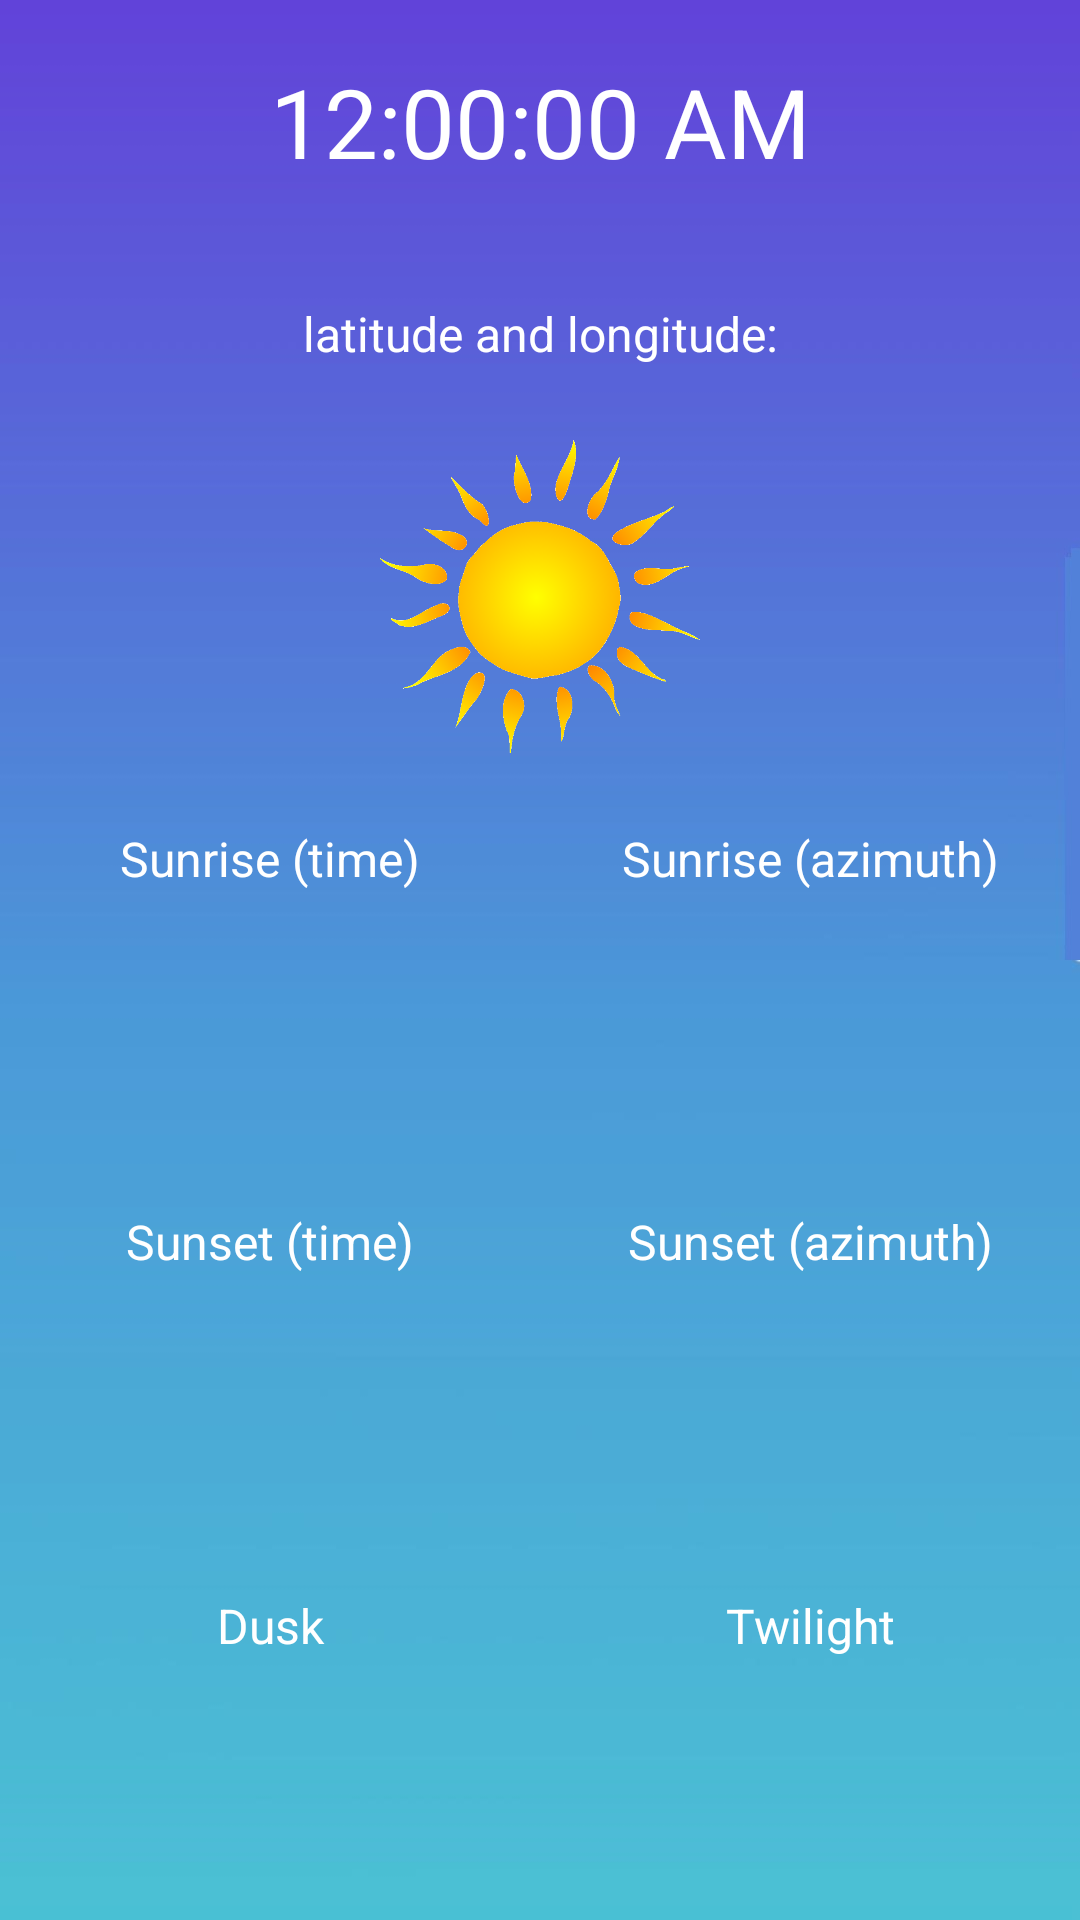

This screen was rendered from an Android layout file. Write that file and the resources it references.
<!-- AndroidManifest.xml: application theme Theme.MyApplication -->
<!-- res/layout/sun_fragment.xml -->
<?xml version="1.0" encoding="utf-8"?>
<androidx.constraintlayout.widget.ConstraintLayout xmlns:android="http://schemas.android.com/apk/res/android"
    xmlns:app="http://schemas.android.com/apk/res-auto"
    xmlns:tools="http://schemas.android.com/tools"
    android:layout_width="match_parent"
    android:layout_height="match_parent"
    android:background="@drawable/day">

    <GridLayout
        android:id="@+id/gridLayout"
        android:layout_width="match_parent"
        android:layout_height="0dp"
        android:layout_gravity="center"
        android:alignmentMode="alignBounds"
        android:columnCount="2"
        android:orientation="horizontal"
        app:layout_constraintBottom_toBottomOf="parent"
        app:layout_constraintEnd_toEndOf="parent"
        app:layout_constraintHeight_percent="1"
        app:layout_constraintStart_toStartOf="parent">

        <TextClock
            android:id="@+id/time"
            android:width="0dp"
            android:layout_rowWeight="1"
            android:layout_columnSpan="2"
            android:layout_columnWeight="2"
            android:layout_gravity="fill"
            android:gravity="center"
            android:format12Hour="hh:mm:ss a"
            android:textColor="@color/white"
            android:textSize="@dimen/textSizeVeryLarge" />

        <TextView
            android:id="@+id/latLong"
            android:width="0dp"
            android:layout_rowWeight="1"
            android:layout_columnSpan="2"
            android:layout_columnWeight="2"
            android:layout_gravity="fill"
            android:gravity="center"
            android:text="@string/latitude_and_longitude"
            android:textColor="@color/white"
            android:textSize="@dimen/textSizeSmall" />

        <ImageView
            android:id="@+id/imageView"
            android:width="0dp"
            android:layout_width="0dp"
            android:layout_height="0dp"
            android:layout_rowSpan="3"
            android:layout_rowWeight="3"
            android:layout_columnSpan="2"
            android:layout_columnWeight="2"
            android:layout_gravity="fill"
            android:contentDescription="@string/sun"
            android:src="@drawable/sun" />

        <TextView
            android:id="@+id/textView"
            android:width="0dp"
            android:layout_rowWeight="1"
            android:layout_gravity="fill"
            android:gravity="center_horizontal|center_vertical"
            android:text="@string/sunrise_time"
            android:textColor="@color/white"
            android:textSize="@dimen/textSizeSmall" />

        <TextView
            android:id="@+id/textView10"
            android:width="0dp"
            android:layout_rowWeight="1"
            android:layout_gravity="fill"
            android:gravity="center_horizontal|center_vertical"
            android:text="@string/sunrise_azimuth"
            android:textColor="@color/white"
            android:textSize="@dimen/textSizeSmall" />

        <TextView
            android:id="@+id/sunriseTime"
            android:width="0dp"
            android:layout_rowWeight="1"
            android:layout_columnWeight="1"
            android:layout_gravity="fill"
            android:gravity="center_horizontal"
            android:textColor="@color/white"
            android:textSize="@dimen/textSizeMedium" />

        <TextView
            android:id="@+id/sunriseAzimuth"
            android:width="0dp"
            android:layout_rowWeight="1"
            android:layout_columnWeight="1"
            android:layout_gravity="fill"
            android:gravity="center_horizontal"
            android:textColor="@color/white"
            android:textSize="@dimen/textSizeMedium" />

        <TextView
            android:id="@+id/textView3"
            android:width="0dp"
            android:layout_rowWeight="1"
            android:layout_columnWeight="1"
            android:layout_gravity="fill"
            android:gravity="center_horizontal|center_vertical"
            android:text="@string/sunset_time"
            android:textColor="@color/white"
            android:textSize="@dimen/textSizeSmall" />

        <TextView
            android:id="@+id/textView11"
            android:width="0dp"
            android:layout_rowWeight="1"
            android:layout_columnWeight="1"
            android:layout_gravity="fill"
            android:gravity="center_horizontal|center_vertical"
            android:text="@string/sunset_azimuth"
            android:textColor="@color/white"
            android:textSize="@dimen/textSizeSmall" />

        <TextView
            android:id="@+id/sunsetTime"
            android:width="0dp"
            android:layout_rowWeight="1"
            android:layout_columnWeight="1"
            android:layout_gravity="fill"
            android:gravity="center_horizontal"
            android:textColor="@color/white"
            android:textSize="@dimen/textSizeMedium" />

        <TextView
            android:id="@+id/sunsetAzimuth"
            android:width="0dp"
            android:layout_rowWeight="1"
            android:layout_columnWeight="1"
            android:layout_gravity="fill"
            android:gravity="center_horizontal"
            android:textColor="@color/white"
            android:textSize="@dimen/textSizeMedium" />

        <TextView
            android:id="@+id/textView6"
            android:width="0dp"
            android:layout_rowWeight="1"
            android:layout_columnWeight="1"
            android:layout_gravity="fill"
            android:gravity="center_horizontal|center_vertical"
            android:text="@string/dusk"
            android:textColor="@color/white"
            android:textSize="@dimen/textSizeSmall" />

        <TextView
            android:id="@+id/textView12"
            android:width="0dp"
            android:layout_rowWeight="1"
            android:layout_columnWeight="1"
            android:layout_gravity="fill"
            android:gravity="center_horizontal|center_vertical"
            android:text="@string/twilight"
            android:textColor="@color/white"
            android:textSize="@dimen/textSizeSmall" />

        <TextView
            android:id="@+id/dusk"
            android:width="0dp"
            android:layout_rowWeight="1"
            android:layout_columnWeight="1"
            android:layout_gravity="fill"
            android:gravity="center_horizontal"
            android:textColor="@color/white"
            android:textSize="@dimen/textSizeMedium" />

        <TextView
            android:id="@+id/twilight"
            android:width="0dp"
            android:layout_rowWeight="1"
            android:layout_columnWeight="1"
            android:layout_gravity="fill"
            android:gravity="center_horizontal"
            android:textColor="@color/white"
            android:textSize="@dimen/textSizeMedium" />

    </GridLayout>


</androidx.constraintlayout.widget.ConstraintLayout>
<!-- resources referenced by this layout -->
<resources>
  <dimen name="textSizeMedium">22sp</dimen>
  <dimen name="textSizeSmall">16sp</dimen>
  <dimen name="textSizeVeryLarge">32sp</dimen>
  <!-- drawable day: jpg bitmap (drawable, 43517 bytes) -->
  <!-- drawable sun: png bitmap (drawable, 97990 bytes) -->
  <string name="dusk">Dusk</string>
  <string name="latitude_and_longitude">latitude and longitude:</string>
  <string name="sun">sun</string>
  <string name="sunrise_azimuth">Sunrise (azimuth)</string>
  <string name="sunrise_time">Sunrise (time)</string>
  <string name="sunset_azimuth">Sunset (azimuth)</string>
  <string name="sunset_time">Sunset (time)</string>
  <string name="twilight">Twilight</string>
  <style name="Theme.MyApplication" parent="Theme.MaterialComponents.DayNight.NoActionBar">
          
          <item name="colorPrimary">@color/purple_500</item>
          <item name="colorPrimaryVariant">@color/purple_700</item>
          <item name="colorOnPrimary">@color/white</item>
          
          <item name="colorSecondary">@color/teal_200</item>
          <item name="colorSecondaryVariant">@color/teal_700</item>
          <item name="colorOnSecondary">@color/black</item>
          
          <item name="android:statusBarColor" tools:targetApi="l">?attr/colorPrimaryVariant</item>
          
      </style>
  <!-- not gathered from this repository: default colours our renderer supplied (Android Studio template values) -->
  <color name="purple_500">#FF6200EE</color>
  <color name="purple_700">#FF3700B3</color>
  <color name="teal_200">#FF03DAC5</color>
  <color name="teal_700">#FF018786</color>
  <color name="black">#FF000000</color>
  <color name="white">#FFFFFFFF</color>
</resources>
